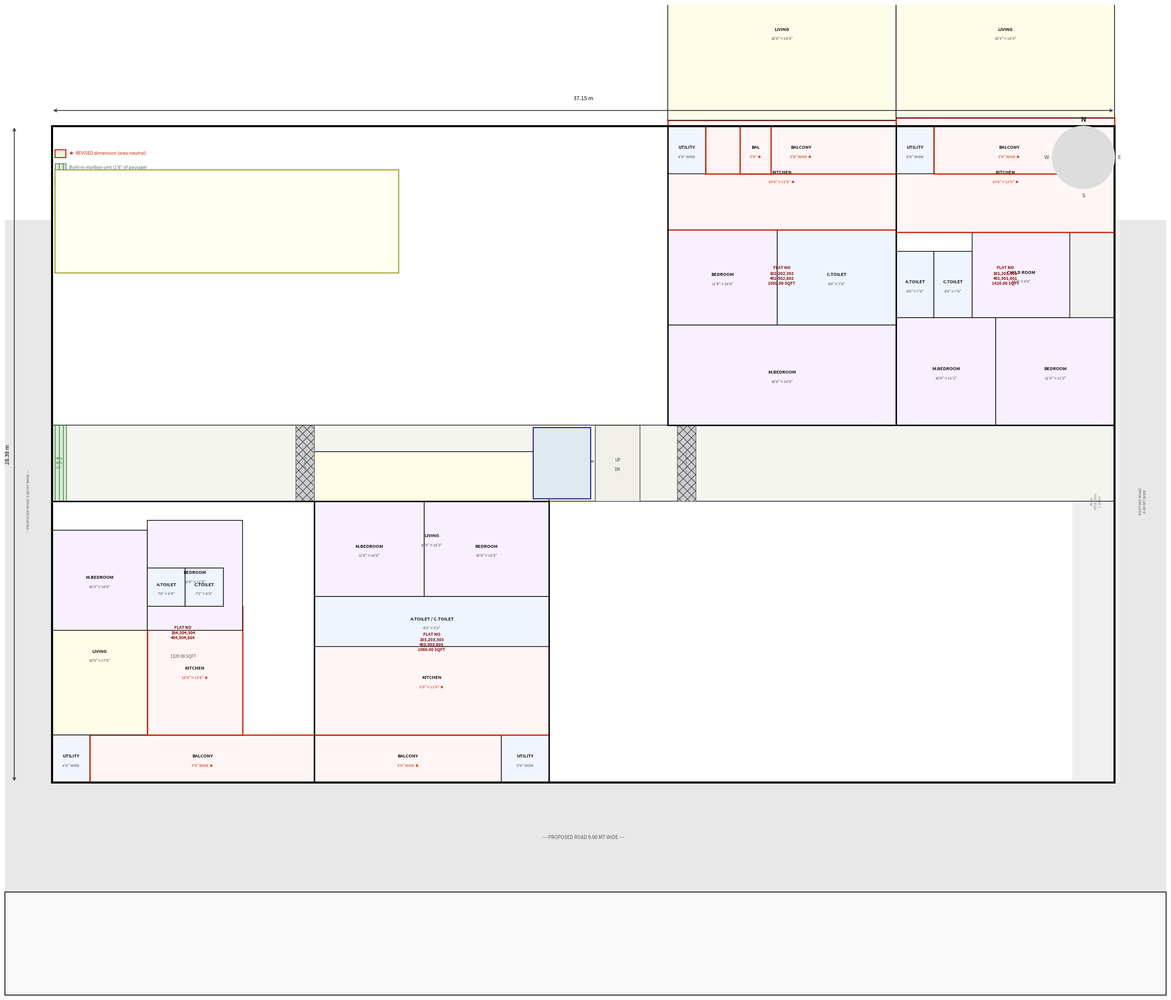

Reproduce this figure in Python. (Note: this script raises an exception after producing the figure.)
import matplotlib.pyplot as plt
import matplotlib.patches as patches
from matplotlib.patches import FancyArrowPatch
import matplotlib.lines as mlines
import numpy as np

fig, ax = plt.subplots(1, 1, figsize=(28, 20))
ax.set_xlim(0, 37.15)
ax.set_ylim(0, 28.38)
ax.set_aspect('equal')
ax.axis('off')
fig.patch.set_facecolor('white')

# ── helpers ──────────────────────────────────────────────────────────────────
def ft(feet, inches=0):
    return (feet + inches / 12) * 0.3048

def room(ax, x, y, w, h, label, dim, color='white', fs=6.5, dim_fs=5.5, revised=False):
    ec = '#CC2200' if revised else '#222222'
    lw = 1.8 if revised else 1.2
    rect = patches.Rectangle((x, y), w, h, linewidth=lw, edgecolor=ec,
                               facecolor='#FFF5F5' if revised else color, zorder=2)
    ax.add_patch(rect)
    cx, cy = x + w / 2, y + h / 2
    ax.text(cx, cy + 0.08, label, ha='center', va='center',
            fontsize=fs, fontweight='bold', color='#111111')
    ax.text(cx, cy - 0.22, dim, ha='center', va='center',
            fontsize=dim_fs, color='#CC2200' if revised else '#444444',
            style='italic')

def wall(ax, x1, y1, x2, y2, lw=2.0):
    ax.plot([x1, x2], [y1, y2], color='#111111', linewidth=lw, zorder=3)

def hatch_rect(ax, x, y, w, h, color='#DDDDDD'):
    rect = patches.Rectangle((x, y), w, h, linewidth=0.8, edgecolor='#999999',
                               facecolor=color, hatch='////', zorder=1)
    ax.add_patch(rect)

def label_only(ax, x, y, txt, fs=6, color='#333333'):
    ax.text(x, y, txt, ha='center', va='center', fontsize=fs, color=color)

# ── overall building outline ──────────────────────────────────────────────────
# building sits on plot; road widening is shown outside
bldg_x, bldg_y = 1.5, 3.5
bldg_w, bldg_h = 34.0, 21.0

# road strips
# bottom road
ax.add_patch(patches.Rectangle((0, 0), 37.15, 3.5, facecolor='#E8E8E8', edgecolor='none'))
ax.text(18.5, 1.75, '--- PROPOSED ROAD 9.00 MT WIDE ---', ha='center', va='center',
        fontsize=7, color='#555555', style='italic')

# right road
ax.add_patch(patches.Rectangle((35.65, 3.5), 1.5, 18, facecolor='#E8E8E8', edgecolor='none'))
ax.text(36.4, 12.5, 'EXISTING ROAD\n6.00 MT WIDE', ha='center', va='center',
        fontsize=5.5, color='#555555', style='italic', rotation=90)

ax.add_patch(patches.Rectangle((34.15, 3.5), 1.5, 18, facecolor='#F0F0F0', edgecolor='none'))
ax.text(34.9, 12.5, 'ROAD\nWIDENING\n1.50 MT', ha='center', va='center',
        fontsize=5, color='#888888', rotation=90)

# left road
ax.add_patch(patches.Rectangle((0, 3.5), 1.5, 18, facecolor='#E8E8E8', edgecolor='none'))
ax.text(0.75, 12.5, '--- PROPOSED ROAD 9.00 MT WIDE ---', ha='center', va='center',
        fontsize=5.5, color='#555555', style='italic', rotation=90)

# ─────────────────────────────────────────────────────────────────────────────
# PASSAGE / CORE  (central horizontal corridor)
# ─────────────────────────────────────────────────────────────────────────────
pass_y = bldg_y + 9.0
pass_h = ft(8)          # 8'0" passage
passage_x = bldg_x
passage_w = bldg_w

ax.add_patch(patches.Rectangle((passage_x, pass_y), passage_w, pass_h,
             facecolor='#F5F5F0', edgecolor='#333333', linewidth=1.2, zorder=2))
ax.text(passage_x + passage_w/2, pass_y + pass_h/2,
        "PASSAGE  8'0\" WIDE", ha='center', va='center', fontsize=7.5,
        fontweight='bold', color='#333333')

# mailbox strip (revised — 1'6" of passage used for built-in mailboxes)
mb_w = ft(1, 6)
ax.add_patch(patches.Rectangle((passage_x, pass_y), mb_w, pass_h,
             facecolor='#D8EAD8', edgecolor='#3A7A3A', linewidth=1.0,
             hatch='||', zorder=3))
ax.text(passage_x + mb_w/2, pass_y + pass_h/2,
        "MAIL\nBOX\n1'6\"", ha='center', va='center', fontsize=5, color='#3A7A3A')

# LIFT + STAIR CORE (centred in building)
core_x = bldg_x + bldg_w/2 - 1.8
core_w = 3.6
lift_w = ft(6)           # REVISED: 6'0"×7'6" (NBC compliant)
lift_h = ft(7, 6)
lift_x = core_x + 0.2
lift_y = pass_y + (pass_h - lift_h) / 2

ax.add_patch(patches.Rectangle((lift_x, lift_y), lift_w, lift_h,
             facecolor='#E0E8F0', edgecolor='#222288', linewidth=1.5, zorder=4))
ax.text(lift_x + lift_w/2, lift_y + lift_h/2 + 0.15, 'LIFT', ha='center',
        va='center', fontsize=6.5, fontweight='bold', color='#222288')
ax.text(lift_x + lift_w/2, lift_y + lift_h/2 - 0.2, "6'0\"×7'6\"",
        ha='center', va='center', fontsize=5.5, color='#CC2200', style='italic')
ax.text(lift_x + lift_w/2, lift_y + lift_h/2 - 0.45, "(NBC REVISED)",
        ha='center', va='center', fontsize=5, color='#CC2200')

# stair boxes
stair_x = lift_x + lift_w + 0.15
stair_w = core_x + core_w - stair_x
stair_h = pass_h
ax.add_patch(patches.Rectangle((stair_x, pass_y), stair_w, stair_h,
             facecolor='#F0F0E8', edgecolor='#444444', linewidth=1.0, zorder=3))
ax.text(stair_x + stair_w/2, pass_y + stair_h/2 + 0.1, 'UP', ha='center',
        va='center', fontsize=6, color='#444444')
ax.text(stair_x + stair_w/2, pass_y + stair_h/2 - 0.2, 'DN', ha='center',
        va='center', fontsize=6, color='#444444')

# shafts
for sx in [bldg_x + 7.8, bldg_x + 20.0]:
    ax.add_patch(patches.Rectangle((sx, pass_y), 0.6, pass_h,
                 facecolor='#CCCCCC', edgecolor='#555555', linewidth=0.8,
                 hatch='xx', zorder=3))
    ax.text(sx + 0.3, pass_y + pass_h/2, 'S\nH\nA\nF\nT', ha='center',
            va='center', fontsize=4.5, color='#555555')

# ─────────────────────────────────────────────────────────────────────────────
# FLAT 104 — 3BHK  (1320 sqft) LEFT side, below passage
# ─────────────────────────────────────────────────────────────────────────────
f4_x = bldg_x
f4_y = bldg_y
f4_w = 8.4
f4_top = pass_y

# balcony bottom (REVISED 5'0")
bal4_h = ft(5)           # REVISED from 4'0" to 5'0"
room(ax, f4_x, f4_y, ft(4), bal4_h, 'UTILITY', "4'0\" WIDE", color='#F0F5FF')
room(ax, f4_x + ft(4), f4_y, f4_w - ft(4), bal4_h,
     'BALCONY', "5'0\" WIDE ★", color='#E8F5E8', revised=True)

# rooms above balcony
room_y = f4_y + bal4_h
living_h = ft(17)
# Living
room(ax, f4_x, room_y, ft(10), ft(17),
     'LIVING', "10'0\"×17'0\"", color='#FFFDE8')
# Kitchen REVISED (reduced 1'9" to give balcony)
room(ax, f4_x + ft(10), room_y, ft(10), ft(13, 6),
     'KITCHEN', "10'0\"×13'6\" ★", color='#FFF5F5', revised=True)

# bedrooms above living/kitchen (upper portion of flat 104 block)
bed_y = room_y + ft(11)
room(ax, f4_x, bed_y, ft(10), ft(10, 6),
     'M.BEDROOM', "10'0\"×10'6\"", color='#F8F0FF')
room(ax, f4_x + ft(10), bed_y, ft(10), ft(11, 6),
     'BEDROOM', "10'0\"×11'6\"", color='#F8F0FF')

# toilets strip
tlt_y = room_y + ft(13, 6)
room(ax, f4_x + ft(10), tlt_y, ft(4), ft(4), 'A.TOILET', "7'0\"×4'0\"",
     color='#EEF5FF')
room(ax, f4_x + ft(10) + ft(4), tlt_y, ft(4), ft(4), 'C.TOILET', "7'3\"×4'0\"",
     color='#EEF5FF')

ax.text(f4_x + f4_w/2, f4_y + (f4_top - f4_y)/2 + 0.3,
        'FLAT NO\n104,204,304\n404,504,604',
        ha='center', va='center', fontsize=6, color='#880000', fontweight='bold')
ax.text(f4_x + f4_w/2, f4_y + (f4_top - f4_y)/2 - 0.45,
        '1320.00 SQFT', ha='center', va='center', fontsize=6, color='#555555')

# flat 104 boundary
ax.add_patch(patches.Rectangle((f4_x, f4_y), f4_w, f4_top - f4_y,
             linewidth=2.2, edgecolor='#111111', facecolor='none', zorder=5))

# ─────────────────────────────────────────────────────────────────────────────
# FLAT 103 — 2BHK  (1060 sqft) second from left, below passage
# ─────────────────────────────────────────────────────────────────────────────
f3_x = f4_x + f4_w
f3_w = 7.5
f3_y = bldg_y

bal3_h = ft(5)           # REVISED from 3'3" to 5'0"
room(ax, f3_x, f3_y, f3_w - ft(5), bal3_h,
     'BALCONY', "5'0\" WIDE ★", color='#E8F5E8', revised=True)
room(ax, f3_x + f3_w - ft(5), f3_y, ft(5), bal3_h,
     'UTILITY', "5'0\" WIDE", color='#F0F5FF')

room_y3 = f3_y + bal3_h
# Kitchen REVISED (reduced by 1'9")
room(ax, f3_x, room_y3, f3_w, ft(11, 6),
     'KITCHEN', "9'0\"×11'6\" ★", color='#FFF5F5', revised=True)
# Living
room(ax, f3_x, room_y3 + ft(11, 6), f3_w, ft(18, 3),
     'LIVING', "10'0\"×18'3\"", color='#FFFDE8')

# Upper portion bedrooms
top_y3 = f3_y + (f4_top - f4_y) - ft(10)
room(ax, f3_x, top_y3, ft(11, 6), ft(10),
     'M.BEDROOM', "11'6\"×10'0\"", color='#F8F0FF')
room(ax, f3_x + ft(11, 6), top_y3, f3_w - ft(11, 6), ft(10),
     'BEDROOM', "10'0\"×10'3\"", color='#F8F0FF')

room(ax, f3_x, top_y3 - ft(5, 3), f3_w, ft(5, 3),
     'A.TOILET / C.TOILET', "6'3\"×5'3\"", color='#EEF5FF')

ax.text(f3_x + f3_w/2, f3_y + (f4_top - f4_y)/2,
        'FLAT NO\n103,203,303\n403,503,603\n1060.00 SQFT',
        ha='center', va='center', fontsize=6, color='#880000', fontweight='bold')

ax.add_patch(patches.Rectangle((f3_x, f3_y), f3_w, f4_top - f4_y,
             linewidth=2.2, edgecolor='#111111', facecolor='none', zorder=5))

# ─────────────────────────────────────────────────────────────────────────────
# FLAT 102 — 2BHK  (1050 sqft) second from right, ABOVE passage
# ─────────────────────────────────────────────────────────────────────────────
f2_x = f3_x + f3_w + core_w + 0.2
f2_w = 7.3
f2_y = pass_y + pass_h
f2_top = bldg_y + bldg_h

# rooms from bottom (above passage)
room(ax, f2_x, f2_y, f2_w, ft(10, 6),
     'M.BEDROOM', "10'6\"×10'6\"", color='#F8F0FF')
room(ax, f2_x, f2_y + ft(10, 6), ft(11, 6), ft(10),
     'BEDROOM', "11'6\"×10'0\"", color='#F8F0FF')
room(ax, f2_x + ft(11, 6), f2_y + ft(10, 6), f2_w - ft(11, 6), ft(10),
     'C.TOILET', "4'0\"×7'6\"", color='#EEF5FF')

# kitchen REVISED (reduced 1'9")
room(ax, f2_x, f2_y + ft(10, 6) + ft(10), f2_w, ft(11, 6),
     'KITCHEN', "10'0\"×11'6\" ★", color='#FFF5F5', revised=True)

room(ax, f2_x, f2_y + ft(10, 6) + ft(10) + ft(11, 6), f2_w, ft(18, 6),
     'LIVING', "10'0\"×18'6\"", color='#FFFDE8')

# balcony top REVISED 5'0"
bal2_h = ft(5)
room(ax, f2_x, f2_top - bal2_h, ft(4), bal2_h, 'UTILITY', "4'0\" WIDE", color='#F0F5FF')
room(ax, f2_x + ft(4), f2_top - bal2_h, f2_w - ft(4), bal2_h,
     'BALCONY', "5'0\" WIDE ★", color='#E8F5E8', revised=True)

ax.text(f2_x + f2_w/2, f2_y + (f2_top - f2_y)/2,
        'FLAT NO\n102,202,302\n402,502,602\n1050.00 SQFT',
        ha='center', va='center', fontsize=6, color='#880000', fontweight='bold')

ax.add_patch(patches.Rectangle((f2_x, f2_y), f2_w, f2_top - f2_y,
             linewidth=2.2, edgecolor='#111111', facecolor='none', zorder=5))

# ─────────────────────────────────────────────────────────────────────────────
# FLAT 101 — 3BHK  (1420 sqft) RIGHT, ABOVE passage
# ─────────────────────────────────────────────────────────────────────────────
f1_x = f2_x + f2_w
f1_w = bldg_x + bldg_w - f1_x
f1_y = pass_y + pass_h
f1_top = bldg_y + bldg_h

# rooms from bottom up
room(ax, f1_x, f1_y, ft(10, 6), ft(11, 3),
     'M.BEDROOM', "10'6\"×11'3\"", color='#F8F0FF')
room(ax, f1_x + ft(10, 6), f1_y, f1_w - ft(10, 6), ft(11, 3),
     'BEDROOM', "11'6\"×11'3\"", color='#F8F0FF')

room(ax, f1_x, f1_y + ft(11, 3), ft(4), ft(7), 'A.TOILET', "4'0\"×7'0\"",
     color='#EEF5FF')
room(ax, f1_x + ft(4), f1_y + ft(11, 3), ft(4), ft(7), 'C.TOILET', "4'0\"×7'0\"",
     color='#EEF5FF')
room(ax, f1_x + ft(8), f1_y + ft(11, 3), ft(10, 3), ft(9),
     'CHILD ROOM', "10'3\"×9'0\"", color='#F8F0FF')

# kitchen REVISED (reduced 1'9")
room(ax, f1_x, f1_y + ft(11, 3) + ft(9), f1_w, ft(12),
     'KITCHEN', "10'0\"×12'0\" ★", color='#FFF5F5', revised=True)

room(ax, f1_x, f1_y + ft(11, 3) + ft(9) + ft(12), f1_w, ft(18),
     'LIVING', "10'9\"×18'0\"", color='#FFFDE8')

# balcony top REVISED 5'0"
bal1_h = ft(5)
room(ax, f1_x, f1_top - bal1_h, ft(4), bal1_h, 'UTILITY', "4'0\" WIDE", color='#F0F5FF')
room(ax, f1_x + ft(4), f1_top - bal1_h, f1_w - ft(4) - ft(3, 3), bal1_h,
     'BALCONY', "5'0\" WIDE ★", color='#E8F5E8', revised=True)
room(ax, f1_top - ft(3, 3), f1_top - bal1_h, ft(3, 3), bal1_h,
     'BAL', "5'0\" ★", color='#E8F5E8', revised=True)

ax.text(f1_x + f1_w/2, f1_y + (f1_top - f1_y)/2,
        'FLAT NO\n101,201,301\n401,501,601\n1420.00 SQFT',
        ha='center', va='center', fontsize=6, color='#880000', fontweight='bold')

ax.add_patch(patches.Rectangle((f1_x, f1_y), f1_w, f1_top - f1_y,
             linewidth=2.2, edgecolor='#111111', facecolor='none', zorder=5))

# ─────────────────────────────────────────────────────────────────────────────
# building outline
# ─────────────────────────────────────────────────────────────────────────────
ax.add_patch(patches.Rectangle((bldg_x, bldg_y), bldg_w, bldg_h,
             linewidth=3.0, edgecolor='#000000', facecolor='none', zorder=6))

# ─────────────────────────────────────────────────────────────────────────────
# DIMENSIONS
# ─────────────────────────────────────────────────────────────────────────────
# overall width
ax.annotate('', xy=(bldg_x + bldg_w, 25.0), xytext=(bldg_x, 25.0),
            arrowprops=dict(arrowstyle='<->', color='#333333', lw=1.2))
ax.text(bldg_x + bldg_w/2, 25.3, '37.15 m', ha='center', va='bottom', fontsize=8)

# overall height
ax.annotate('', xy=(0.3, bldg_y + bldg_h), xytext=(0.3, bldg_y),
            arrowprops=dict(arrowstyle='<->', color='#333333', lw=1.2))
ax.text(0.1, bldg_y + bldg_h/2, '28.38 m', ha='center', va='center',
        fontsize=8, rotation=90)

# ─────────────────────────────────────────────────────────────────────────────
# COMPASS
# ─────────────────────────────────────────────────────────────────────────────
cx, cy, cr = 34.5, 23.5, 1.0
circle = plt.Circle((cx, cy), cr, color='#DDDDDD', fill=True, zorder=7)
ax.add_patch(circle)
ax.annotate('', xy=(cx, cy + cr), xytext=(cx, cy),
            arrowprops=dict(arrowstyle='->', color='#111111', lw=2))
ax.text(cx, cy + cr + 0.1, 'N', ha='center', va='bottom', fontsize=10,
        fontweight='bold', color='#111111')
ax.text(cx + cr + 0.1, cy, 'E', ha='left', va='center', fontsize=8, color='#444444')
ax.text(cx - cr - 0.1, cy, 'W', ha='right', va='center', fontsize=8, color='#444444')
ax.text(cx, cy - cr - 0.15, 'S', ha='center', va='top', fontsize=8, color='#444444')

# ─────────────────────────────────────────────────────────────────────────────
# LEGEND
# ─────────────────────────────────────────────────────────────────────────────
leg_x, leg_y = 1.6, 23.5
ax.add_patch(patches.Rectangle((leg_x, leg_y), 0.35, 0.25,
             facecolor='#E8F5E8', edgecolor='#CC2200', linewidth=1.5))
ax.text(leg_x + 0.45, leg_y + 0.12, '★  REVISED dimension (area-neutral)',
        ha='left', va='center', fontsize=6.5, color='#CC2200')

ax.add_patch(patches.Rectangle((leg_x, leg_y - 0.45), 0.35, 0.25,
             facecolor='#D8EAD8', edgecolor='#3A7A3A', linewidth=1.0, hatch='||'))
ax.text(leg_x + 0.45, leg_y - 0.32, 'Built-in mailbox unit (1\'6\" of passage)',
        ha='left', va='center', fontsize=6.5, color='#3A7A3A')

ax.add_patch(patches.Rectangle((leg_x, leg_y - 0.9), 0.35, 0.25,
             facecolor='#E0E8F0', edgecolor='#222288', linewidth=1.5))
ax.text(leg_x + 0.45, leg_y - 0.77, 'Lift upgraded: 6\'0\"×7\'6\" (NBC compliant)',
        ha='left', va='center', fontsize=6.5, color='#222288')

# ─────────────────────────────────────────────────────────────────────────────
# REVISION NOTES BOX
# ─────────────────────────────────────────────────────────────────────────────
notes_x, notes_y = 1.6, 19.8
ax.add_patch(patches.Rectangle((notes_x, notes_y), 11, 3.3,
             facecolor='#FFFFF0', edgecolor='#888800', linewidth=1.2, zorder=7))
ax.text(notes_x + 5.5, notes_y + 3.0, 'REVISION NOTES (AREA-NEUTRAL)',
        ha='center', va='center', fontsize=7.5, fontweight='bold', color='#333300')

notes = [
    "1. Balconies widened: 3'3\" → 5'0\" (all flats). Kitchen depth reduced by 1'9\" to compensate.",
    "2. Kitchens remain CLOSED. Internal layout: L/U-shape work triangle. Chimney provision on far wall.",
    "3. Lift upgraded: 5'6\"×6'6\" → 6'0\"×7'6\" (NBC wheelchair + stretcher compliance).",
    "4. Passage: 1'6\" on one side used for built-in mailbox + parcel shelf unit.",
    "5. Bathrooms: retain size. Wall-hung WC + dual-flush + backlit mirror + exhaust fan.",
    "6. Total sellable area: 29,100 sqft UNCHANGED. Plot boundary: 37.15m×28.38m UNCHANGED.",
    "7. Vastu: verify kitchen in SE, master bed in SW, main entry from N/NE/E on revised drawings.",
]
for i, note in enumerate(notes):
    ax.text(notes_x + 0.2, notes_y + 2.65 - i * 0.35, note,
            ha='left', va='center', fontsize=5.8, color='#333333')

# ─────────────────────────────────────────────────────────────────────────────
# TITLE BLOCK
# ─────────────────────────────────────────────────────────────────────────────
tb_x, tb_y, tb_w, tb_h = 0, 0, 37.15, 3.3
ax.add_patch(patches.Rectangle((tb_x, tb_y - tb_h), tb_w, tb_h,
             facecolor='#F8F8F8', edgecolor='#333333', linewidth=1.5, zorder=8,
             clip_on=False))

ax.text(1.0, -0.3, 'OWNER: MR DYANESHWAR SATBHAI SIR', ha='left', va='top',
        fontsize=8, fontweight='bold', color='#111111', clip_on=False)
ax.text(1.0, -0.85, 'PROJECT: PROPOSED RESIDENTIAL BLDG, PLOT NO.7B, SR.NO.56, DASAK SHIWAR, NASHIK',
        ha='left', va='top', fontsize=7, color='#333333', clip_on=False)
ax.text(1.0, -1.35, 'TITLE: FLOOR PLAN (REVISED)   |   TOTAL SELABLE AREA = 29100.00 SQFT',
        ha='left', va='top', fontsize=7.5, fontweight='bold', color='#111111', clip_on=False)
ax.text(1.0, -1.85, 'SCALE = 1:100   |   DATE = 29/05/2026   |   DRN BY: ER. KIRAN   |   REV: R-1',
        ha='left', va='top', fontsize=7, color='#333333', clip_on=False)

ax.text(28.0, -0.4, 'GURU BUILDCON', ha='left', va='top', fontsize=10,
        fontweight='bold', color='#111111', clip_on=False)
ax.text(28.0, -0.9, 'BUILDING PLANNER & DESIGNER', ha='left', va='top',
        fontsize=7, color='#444444', clip_on=False)
ax.text(28.0, -1.35, 'Er. Kiran Satbhai - 7843028287', ha='left', va='top',
        fontsize=6.5, color='#444444', clip_on=False)
ax.text(28.0, -1.75, 'Er. Vinod Shinde  - 7745002561', ha='left', va='top',
        fontsize=6.5, color='#444444', clip_on=False)
ax.text(28.0, -2.2, 'Office: 02, Gopalkrushna, Dasak, Jailroad,\nNashik Road, Nashik - 422101',
        ha='left', va='top', fontsize=6, color='#666666', clip_on=False)

# ─────────────────────────────────────────────────────────────────────────────
plt.tight_layout(pad=0.5)
plt.savefig('/home/user/Tracke/floor_plan_revised.pdf', format='pdf',
            bbox_inches='tight', dpi=200, facecolor='white')
plt.savefig('/home/user/Tracke/floor_plan_revised.png', format='png',
            bbox_inches='tight', dpi=200, facecolor='white')
print("Saved: floor_plan_revised.pdf and floor_plan_revised.png")
